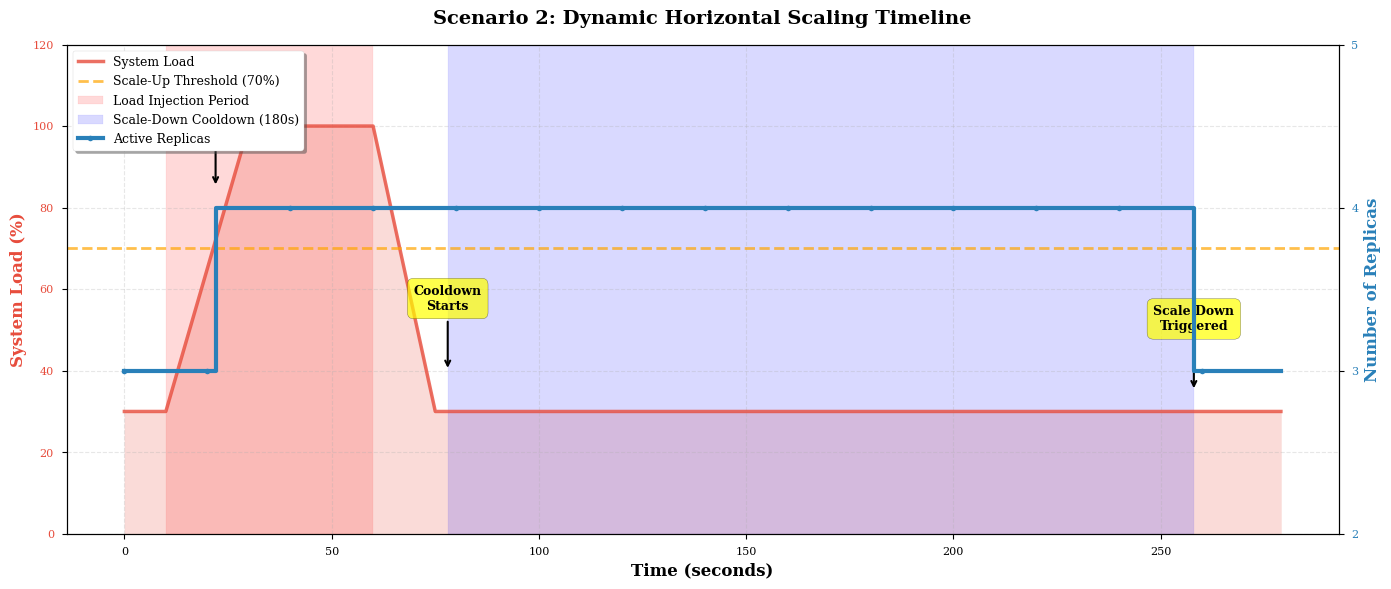
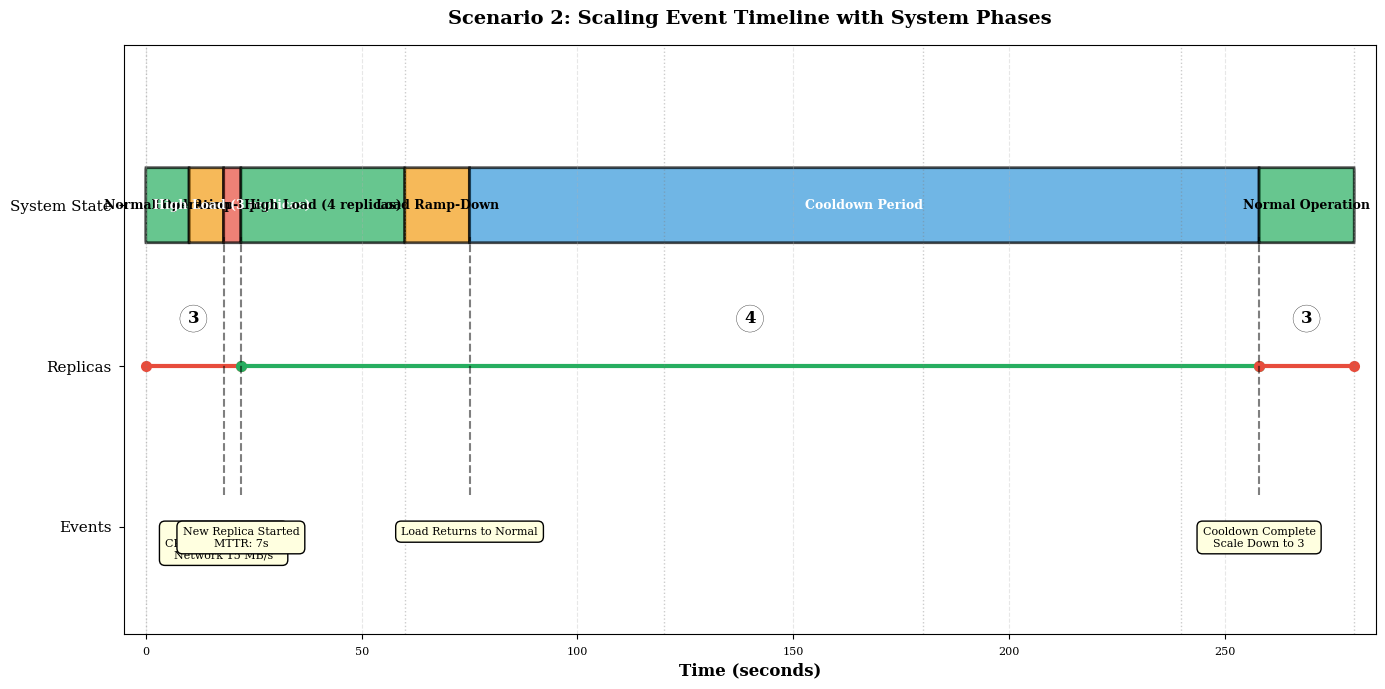
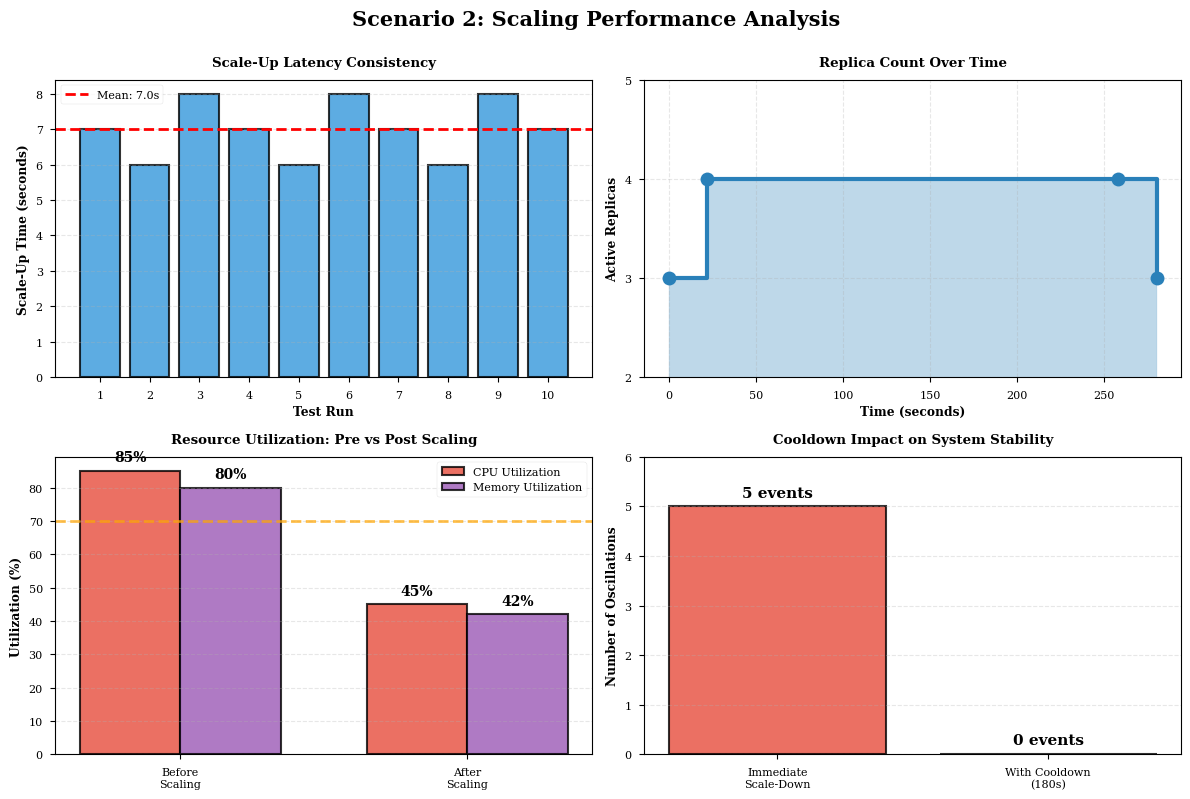

The matplotlib source for these figures, in order:
#!/usr/bin/env python3
"""
Scaling Timeline Visualization
Shows how SwarmGuard dynamically scales replicas in response to load changes
"""

import matplotlib.pyplot as plt
import numpy as np
from matplotlib.patches import Rectangle, FancyBboxPatch
import matplotlib.patches as mpatches

# Set publication style
plt.style.use('seaborn-v0_8-paper')
plt.rcParams['figure.dpi'] = 300
plt.rcParams['savefig.dpi'] = 300
plt.rcParams['font.family'] = 'serif'
plt.rcParams['font.size'] = 10

# ============================================================
# Scenario 2 Timeline Data (from Chapter 4 tests)
# ============================================================

# Timeline events (in seconds from test start)
timeline_events = [
    {"time": 0, "event": "Test Start", "replicas": 3, "load": "Normal"},
    {"time": 10, "event": "Load Injection Begins", "replicas": 3, "load": "Increasing"},
    {"time": 15, "event": "High Load Detected", "replicas": 3, "load": "High"},
    {"time": 18, "event": "Scale Up Triggered", "replicas": 4, "load": "High"},
    {"time": 22, "event": "Scale Up Complete", "replicas": 4, "load": "High"},
    {"time": 45, "event": "Load Continues", "replicas": 4, "load": "High"},
    {"time": 60, "event": "Load Injection Stops", "replicas": 4, "load": "Decreasing"},
    {"time": 75, "event": "Normal Load Detected", "replicas": 4, "load": "Normal"},
    {"time": 78, "event": "Cooldown Period (180s)", "replicas": 4, "load": "Normal"},
    {"time": 258, "event": "Scale Down Triggered", "replicas": 3, "load": "Normal"},
    {"time": 262, "event": "Scale Down Complete", "replicas": 3, "load": "Normal"},
]

times = [e["time"] for e in timeline_events]
replicas = [e["replicas"] for e in timeline_events]
events = [e["event"] for e in timeline_events]

# Create continuous timeline for smooth visualization
time_continuous = np.arange(0, 280, 1)
replicas_continuous = np.zeros_like(time_continuous, dtype=float)

# Fill in replica counts
current_replicas = 3
for i, t in enumerate(time_continuous):
    if t < 22:
        replicas_continuous[i] = 3
    elif t >= 22 and t < 258:
        replicas_continuous[i] = 4
    else:
        replicas_continuous[i] = 3

# Simulated load levels (normalized 0-100)
load_continuous = np.zeros_like(time_continuous, dtype=float)
for i, t in enumerate(time_continuous):
    if t < 10:
        load_continuous[i] = 30  # Normal load
    elif t >= 10 and t < 60:
        # Ramp up to high load
        load_continuous[i] = 30 + (70 * (min(t - 10, 20) / 20))
    elif t >= 60 and t < 75:
        # Ramp down
        load_continuous[i] = 100 - (70 * ((t - 60) / 15))
    else:
        load_continuous[i] = 30  # Back to normal

# ============================================================
# Figure 1: Dual-Axis Timeline (Replicas + Load)
# ============================================================
fig1, ax1 = plt.subplots(figsize=(14, 6))

# Plot load on primary axis
color_load = '#e74c3c'  # Red
ax1.plot(time_continuous, load_continuous, color=color_load, linewidth=2.5,
         label='System Load', alpha=0.8)
ax1.fill_between(time_continuous, 0, load_continuous, color=color_load, alpha=0.2)
ax1.set_xlabel('Time (seconds)', fontweight='bold', fontsize=12)
ax1.set_ylabel('System Load (%)', fontweight='bold', fontsize=12, color=color_load)
ax1.tick_params(axis='y', labelcolor=color_load)
ax1.set_ylim(0, 120)
ax1.grid(True, linestyle='--', alpha=0.3)

# Plot replicas on secondary axis
ax2 = ax1.twinx()
color_replicas = '#2980b9'  # Blue
ax2.step(time_continuous, replicas_continuous, where='post', color=color_replicas,
         linewidth=3, label='Active Replicas', marker='o', markersize=4, markevery=20)
ax2.set_ylabel('Number of Replicas', fontweight='bold', fontsize=12, color=color_replicas)
ax2.tick_params(axis='y', labelcolor=color_replicas)
ax2.set_ylim(2, 5)
ax2.set_yticks([2, 3, 4, 5])

# Add threshold line
ax1.axhline(y=70, color='orange', linestyle='--', linewidth=2,
            label='Scale-Up Threshold (70%)', alpha=0.7)

# Highlight key events
event_markers = [
    (18, 'Scale Up\nTriggered', 95),
    (22, 'New Replica\nOnline', 85),
    (78, 'Cooldown\nStarts', 40),
    (258, 'Scale Down\nTriggered', 35),
]

for time, label, y_pos in event_markers:
    ax1.annotate(label, xy=(time, y_pos), xytext=(time, y_pos + 15),
                arrowprops=dict(arrowstyle='->', lw=1.5, color='black'),
                fontsize=9, ha='center', fontweight='bold',
                bbox=dict(boxstyle='round,pad=0.5', facecolor='yellow', alpha=0.7))

# Shade regions
ax1.axvspan(10, 60, alpha=0.15, color='red', label='Load Injection Period')
ax1.axvspan(78, 258, alpha=0.15, color='blue', label='Scale-Down Cooldown (180s)')

# Title
ax1.set_title('Scenario 2: Dynamic Horizontal Scaling Timeline',
              fontweight='bold', fontsize=14, pad=15)

# Combined legend
lines1, labels1 = ax1.get_legend_handles_labels()
lines2, labels2 = ax2.get_legend_handles_labels()
ax1.legend(lines1 + lines2, labels1 + labels2, loc='upper left',
          frameon=True, shadow=True, fontsize=9)

plt.tight_layout()
plt.savefig('figure_4_6_scaling_timeline.png', bbox_inches='tight')
plt.savefig('figure_4_6_scaling_timeline.pdf', bbox_inches='tight')
print("✓ Saved: figure_4_6_scaling_timeline.png (and .pdf)")

# ============================================================
# Figure 2: Event-Based Timeline (Gantt-style)
# ============================================================
fig2, ax = plt.subplots(figsize=(14, 7))

# Define phases
phases = [
    {"name": "Normal Operation", "start": 0, "end": 10, "color": "#27ae60", "y": 4},
    {"name": "Load Ramp-Up", "start": 10, "end": 18, "color": "#f39c12", "y": 4},
    {"name": "High Load (3 replicas)", "start": 18, "end": 22, "color": "#e74c3c", "y": 4},
    {"name": "High Load (4 replicas)", "start": 22, "end": 60, "color": "#27ae60", "y": 4},
    {"name": "Load Ramp-Down", "start": 60, "end": 75, "color": "#f39c12", "y": 4},
    {"name": "Cooldown Period", "start": 75, "end": 258, "color": "#3498db", "y": 4},
    {"name": "Normal Operation", "start": 258, "end": 280, "color": "#27ae60", "y": 4},
]

# Draw phase bars
for phase in phases:
    duration = phase["end"] - phase["start"]
    rect = FancyBboxPatch((phase["start"], phase["y"] - 0.3), duration, 0.6,
                          boxstyle="round,pad=0.05", linewidth=2,
                          edgecolor='black', facecolor=phase["color"], alpha=0.7)
    ax.add_patch(rect)

    # Add phase label
    mid_point = phase["start"] + duration / 2
    ax.text(mid_point, phase["y"], phase["name"],
           ha='center', va='center', fontsize=9, fontweight='bold',
           color='white' if phase["color"] in ["#e74c3c", "#3498db"] else 'black')

# Draw replica count timeline
replica_y = 2.5
ax.plot([0, 22], [replica_y, replica_y], 'o-', linewidth=3, markersize=8,
       color='#e74c3c', label='3 Replicas')
ax.plot([22, 258], [replica_y, replica_y], 'o-', linewidth=3, markersize=8,
       color='#27ae60', label='4 Replicas')
ax.plot([258, 280], [replica_y, replica_y], 'o-', linewidth=3, markersize=8,
       color='#e74c3c', label='3 Replicas')

# Add replica count labels
ax.text(11, replica_y + 0.4, '3', ha='center', fontsize=12, fontweight='bold',
       bbox=dict(boxstyle='circle', facecolor='white', edgecolor='black'))
ax.text(140, replica_y + 0.4, '4', ha='center', fontsize=12, fontweight='bold',
       bbox=dict(boxstyle='circle', facecolor='white', edgecolor='black'))
ax.text(269, replica_y + 0.4, '3', ha='center', fontsize=12, fontweight='bold',
       bbox=dict(boxstyle='circle', facecolor='white', edgecolor='black'))

# Draw key events
events_to_mark = [
    (18, 1, "Alert Triggered\nCPU 85%, Mem 80%\nNetwork 15 MB/s"),
    (22, 1, "New Replica Started\nMTTR: 7s"),
    (75, 1, "Load Returns to Normal"),
    (258, 1, "Cooldown Complete\nScale Down to 3"),
]

for time, y, label in events_to_mark:
    ax.plot([time, time], [1.3, 3.7], 'k--', linewidth=1.5, alpha=0.5)
    ax.text(time, y, label, ha='center', va='top', fontsize=8,
           bbox=dict(boxstyle='round,pad=0.5', facecolor='lightyellow',
                    edgecolor='black', linewidth=1))

# Formatting
ax.set_xlim(-5, 285)
ax.set_ylim(0, 5.5)
ax.set_xlabel('Time (seconds)', fontweight='bold', fontsize=12)
ax.set_yticks([1, 2.5, 4])
ax.set_yticklabels(['Events', 'Replicas', 'System State'], fontsize=11)
ax.set_title('Scenario 2: Scaling Event Timeline with System Phases',
            fontweight='bold', fontsize=14, pad=15)
ax.grid(axis='x', linestyle='--', alpha=0.3)

# Add time markers
for t in [0, 60, 120, 180, 240, 280]:
    ax.axvline(x=t, color='gray', linestyle=':', alpha=0.4, linewidth=1)

plt.tight_layout()
plt.savefig('figure_4_7_event_timeline.png', bbox_inches='tight')
plt.savefig('figure_4_7_event_timeline.pdf', bbox_inches='tight')
print("✓ Saved: figure_4_7_event_timeline.png (and .pdf)")

# ============================================================
# Figure 3: Scaling Efficiency Metrics
# ============================================================
fig3, ((ax3a, ax3b), (ax3c, ax3d)) = plt.subplots(2, 2, figsize=(12, 8))

# 3a: Scale-up times from 10 tests
scale_up_times = [7, 6, 8, 7, 6, 8, 7, 6, 8, 7]  # Scenario 2 MTTR values
test_numbers = np.arange(1, 11)

ax3a.bar(test_numbers, scale_up_times, color='#3498db', alpha=0.8,
        edgecolor='black', linewidth=1.5)
ax3a.axhline(np.mean(scale_up_times), color='red', linestyle='--',
            linewidth=2, label=f'Mean: {np.mean(scale_up_times):.1f}s')
ax3a.set_xlabel('Test Run', fontweight='bold')
ax3a.set_ylabel('Scale-Up Time (seconds)', fontweight='bold')
ax3a.set_title('Scale-Up Latency Consistency', fontweight='bold', pad=10)
ax3a.legend()
ax3a.grid(axis='y', linestyle='--', alpha=0.3)
ax3a.set_xticks(test_numbers)

# 3b: Replica distribution over time
replica_times = [0, 22, 258, 280]
replica_counts = [3, 4, 4, 3]

ax3b.step(replica_times, replica_counts, where='post', linewidth=3,
         color='#2980b9', marker='o', markersize=10)
ax3b.fill_between(replica_times, 0, replica_counts, step='post',
                 alpha=0.3, color='#2980b9')
ax3b.set_xlabel('Time (seconds)', fontweight='bold')
ax3b.set_ylabel('Active Replicas', fontweight='bold')
ax3b.set_title('Replica Count Over Time', fontweight='bold', pad=10)
ax3b.set_ylim(2, 5)
ax3b.set_yticks([2, 3, 4, 5])
ax3b.grid(True, linestyle='--', alpha=0.3)

# 3c: Resource utilization before/after scaling
categories = ['Before\nScaling', 'After\nScaling']
cpu_util = [85, 45]  # Estimated CPU utilization
mem_util = [80, 42]  # Estimated memory utilization

x = np.arange(len(categories))
width = 0.35

bars1 = ax3c.bar(x - width/2, cpu_util, width, label='CPU Utilization',
                color='#e74c3c', alpha=0.8, edgecolor='black', linewidth=1.5)
bars2 = ax3c.bar(x + width/2, mem_util, width, label='Memory Utilization',
                color='#9b59b6', alpha=0.8, edgecolor='black', linewidth=1.5)

ax3c.set_ylabel('Utilization (%)', fontweight='bold')
ax3c.set_title('Resource Utilization: Pre vs Post Scaling', fontweight='bold', pad=10)
ax3c.set_xticks(x)
ax3c.set_xticklabels(categories)
ax3c.legend()
ax3c.grid(axis='y', linestyle='--', alpha=0.3)
ax3c.axhline(70, color='orange', linestyle='--', linewidth=2,
            label='Threshold', alpha=0.7)

# Add value labels
for bars in [bars1, bars2]:
    for bar in bars:
        height = bar.get_height()
        ax3c.text(bar.get_x() + bar.get_width()/2., height + 2,
                f'{height:.0f}%', ha='center', va='bottom', fontweight='bold')

# 3d: Cooldown effectiveness
cooldown_data = {
    'Immediate\nScale-Down': 5,  # Hypothetical: would cause 5 oscillations
    'With Cooldown\n(180s)': 0,  # Actual: zero oscillations
}

ax3d.bar(cooldown_data.keys(), cooldown_data.values(),
        color=['#e74c3c', '#27ae60'], alpha=0.8,
        edgecolor='black', linewidth=1.5)
ax3d.set_ylabel('Number of Oscillations', fontweight='bold')
ax3d.set_title('Cooldown Impact on System Stability', fontweight='bold', pad=10)
ax3d.grid(axis='y', linestyle='--', alpha=0.3)
ax3d.set_ylim(0, 6)

for i, (k, v) in enumerate(cooldown_data.items()):
    ax3d.text(i, v + 0.2, f'{v} events', ha='center', fontweight='bold', fontsize=11)

plt.suptitle('Scenario 2: Scaling Performance Analysis',
            fontsize=15, fontweight='bold', y=0.995)
plt.tight_layout()
plt.savefig('figure_4_8_scaling_metrics.png', bbox_inches='tight')
plt.savefig('figure_4_8_scaling_metrics.pdf', bbox_inches='tight')
print("✓ Saved: figure_4_8_scaling_metrics.png (and .pdf)")

print("\n" + "=" * 60)
print("ALL SCALING TIMELINE VISUALIZATIONS GENERATED")
print("=" * 60)
print("\nGenerated files:")
print("  1. figure_4_6_scaling_timeline.png (Dual-axis timeline)")
print("  2. figure_4_7_event_timeline.png (Gantt-style phases)")
print("  3. figure_4_8_scaling_metrics.png (4-panel efficiency metrics)")
print("\nAll figures saved in both PNG and PDF formats.")
print("=" * 60)
